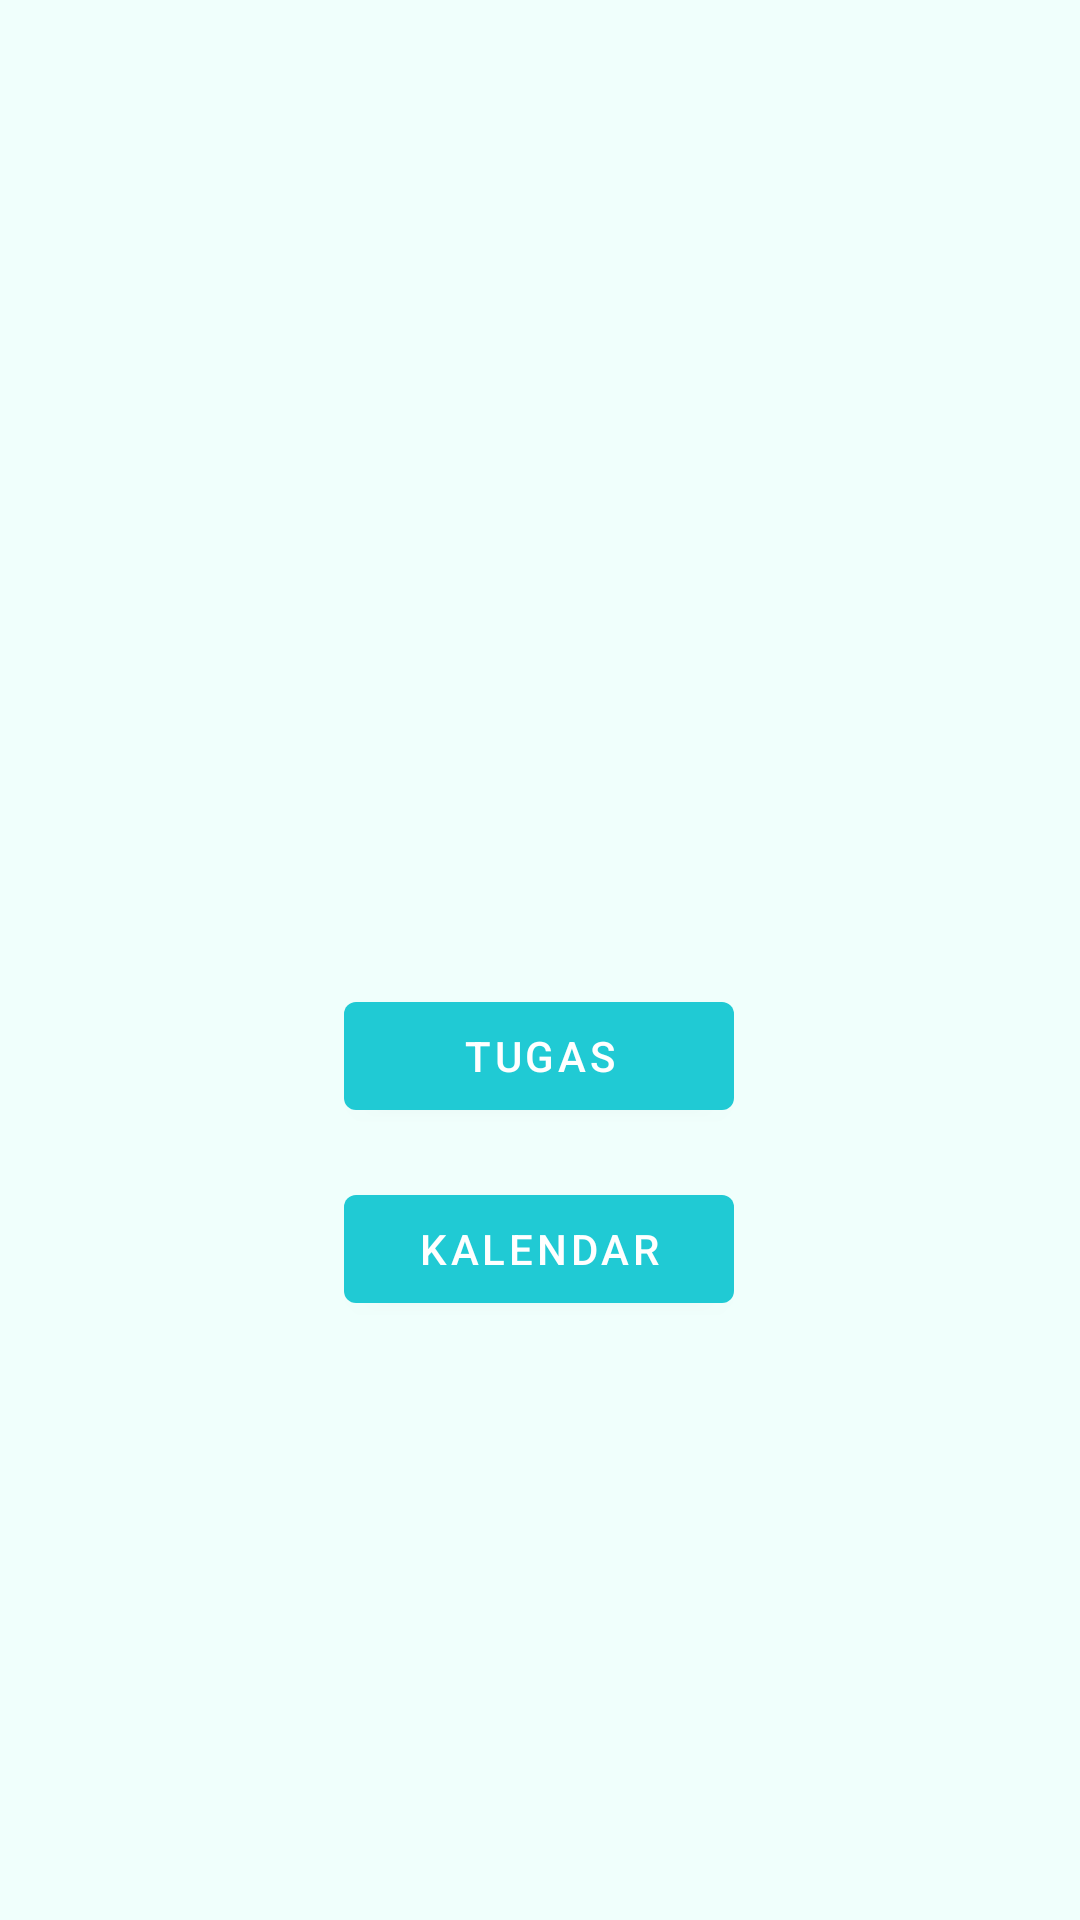

Produce the Android XML layout that renders to this screen, including the resource entries it uses.
<!-- AndroidManifest.xml: application theme Theme.Yodut -->
<!-- res/layout/fragment_home.xml -->
<?xml version="1.0" encoding="utf-8"?>

<androidx.constraintlayout.widget.ConstraintLayout xmlns:android="http://schemas.android.com/apk/res/android"
    xmlns:app="http://schemas.android.com/apk/res-auto"
    xmlns:tools="http://schemas.android.com/tools"
    android:layout_width="match_parent"
    android:layout_height="match_parent"
    android:background="#F0FFFC"
    tools:context=".ui.home.HomeFragment">

    <Button
        android:id="@+id/btnKalendar"
        android:layout_width="130dp"
        android:layout_height="wrap_content"
        android:text="Kalendar"
        app:layout_constraintBottom_toBottomOf="parent"
        app:layout_constraintEnd_toEndOf="parent"
        app:layout_constraintHorizontal_bias="0.498"
        app:layout_constraintStart_toStartOf="parent"
        app:layout_constraintTop_toBottomOf="@+id/btnTugas"
        app:layout_constraintVertical_bias="0.076" />


    <Button
        android:id="@+id/btnTugas"
        android:layout_width="130dp"
        android:layout_height="wrap_content"
        android:layout_marginBottom="264dp"
        android:text="Tugas"
        app:layout_constraintBottom_toBottomOf="parent"
        app:layout_constraintEnd_toEndOf="parent"
        app:layout_constraintHorizontal_bias="0.498"
        app:layout_constraintStart_toStartOf="parent" />


    <TextView
        android:id="@+id/text_home"
        android:layout_width="match_parent"
        android:layout_height="wrap_content"
        android:layout_marginStart="16dp"
        android:textAlignment="center"
        android:textSize="20sp"
        app:layout_constraintStart_toStartOf="parent"
        tools:layout_editor_absoluteY="616dp" />

    <ImageView
        android:id="@+id/imageView2"
        android:layout_width="245dp"
        android:layout_height="215dp"
        android:src="@drawable/yodutlogo2"
        app:layout_constraintEnd_toEndOf="parent"
        app:layout_constraintStart_toStartOf="parent"
        tools:layout_editor_absoluteY="119dp" />
</androidx.constraintlayout.widget.ConstraintLayout>
<!-- resources referenced by this layout -->
<resources>
  <style name="Theme.Yodut" parent="Theme.MaterialComponents.DayNight.DarkActionBar">
          
          <item name="colorPrimary">@color/biru_tema</item>
          <item name="colorPrimaryVariant">@color/purple_700</item>
          <item name="colorOnPrimary">@color/white</item>
          
          <item name="colorSecondary">@color/teal_200</item>
          <item name="colorSecondaryVariant">@color/teal_700</item>
          <item name="colorOnSecondary">@color/black</item>
          
          <item name="android:statusBarColor" tools:targetApi="l">?attr/colorPrimaryVariant</item>
          
      </style>
  <color name="biru_tema">#20CAD4</color>
  <color name="purple_700">#FF3700B3</color>
  <color name="white">#FFFFFFFF</color>
  <color name="teal_200">#FF03DAC5</color>
  <color name="teal_700">#FF018786</color>
  <color name="black">#FF000000</color>
</resources>
